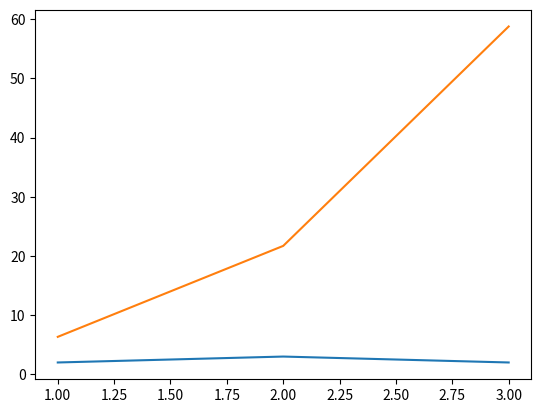

Reproduce this figure in Python.
import numpy as np
import pandas as pd
import math
import matplotlib.pyplot as plt


# Assumption : Since there's a possible seasonality and complex trend, assumed that the polynomial function is in the form
# y=w0 + w1.x + w2.x.x + w3.x.x.x + w4.sin(x) + w5.cos(x)


def weighted_moving_average(a, window=3):
    weights = [(1 / window) for _ in range(1, window + 1)]
    return np.convolve(a, weights, mode="valid")


class PolynomialRegression:
    def __init__(self, x_vector, y_vector):
        self.x_vector = np.array(x_vector)
        self.y_vector = np.array(y_vector)

        self.w0 = 1
        self.w1 = 1
        self.w2 = 1
        self.w3 = 1
        self.w4 = 1
        self.w5 = 1

        self.l1 = 0
        self.tollerance = 0.00001

    def set_l1(self, l1):
        self.l1 = l1

    def _get_predicted_value_matrix(self, x):
        formula = (
            lambda x: self.w0
            + self.w1 * x
            + self.w2 * x * x
            + self.w3 * x * x * x
            + self.w4 * np.sin(x)
            + self.w5 * np.cos(x)
        )
        return formula(x)

    def _get_gradient_matrix(self):
        gradient_matrix = [
            sum((self.y_vector - self._get_predicted_value_matrix(self.x_vector))),
            sum(
                (self.y_vector - self._get_predicted_value_matrix(self.x_vector))
                * self.x_vector
            ),
            sum(
                (self.y_vector - self._get_predicted_value_matrix(self.x_vector))
                * (self.x_vector**2)
            ),
            sum(
                (self.y_vector - self._get_predicted_value_matrix(self.x_vector))
                * (self.x_vector**3)
            ),
            sum(
                (self.y_vector - self._get_predicted_value_matrix(self.x_vector))
                * np.cos(self.x_vector)
            ),
            sum(
                (
                    self.y_vector
                    - self._get_predicted_value_matrix(self.x_vector)
                    * np.sin(self.x_vector)
                    * (-1)
                )
            ),
        ]

        gradient_matrix = np.array(gradient_matrix) * -2

        return gradient_matrix

    def fit(self, step_size=0.0001, num_iterations=1000):
        for i in range(1, num_iterations):
            step_size /= math.sqrt(i)
            gradient_matrix = self._get_gradient_matrix()
            self.w0 += step_size * gradient_matrix[0]
            self.w1 += step_size * gradient_matrix[1]
            self.w2 += step_size * gradient_matrix[2]
            self.w3 += step_size * gradient_matrix[3]
            self.w4 += step_size * gradient_matrix[4]
            self.w5 += step_size * gradient_matrix[5]

    def _show_coeffiecients(self):
        print(
            f"w0: {self.w0}\nw1: {self.w1}\nw2: {self.w2}\nw3: {self.w3}\nw4: {self.w4}\nw5: {self.w5}\n"
        )

    def predict(self, x):
        y = (
            self.w0
            + self.w1 * x
            + self.w2 * x * x
            + self.w3 * x * x * x
            + self.w4 * np.sin(x)
            + self.w5 * np.cos(x)
        )
        return y


x = [
    1,
    2,
    3,
]
y = [2, 3, 2]
model = PolynomialRegression(x, y)
model.fit(num_iterations=10000)


plt.plot(x, y)
plt.plot(x, model.predict(np.array(x)))

plt.show()
